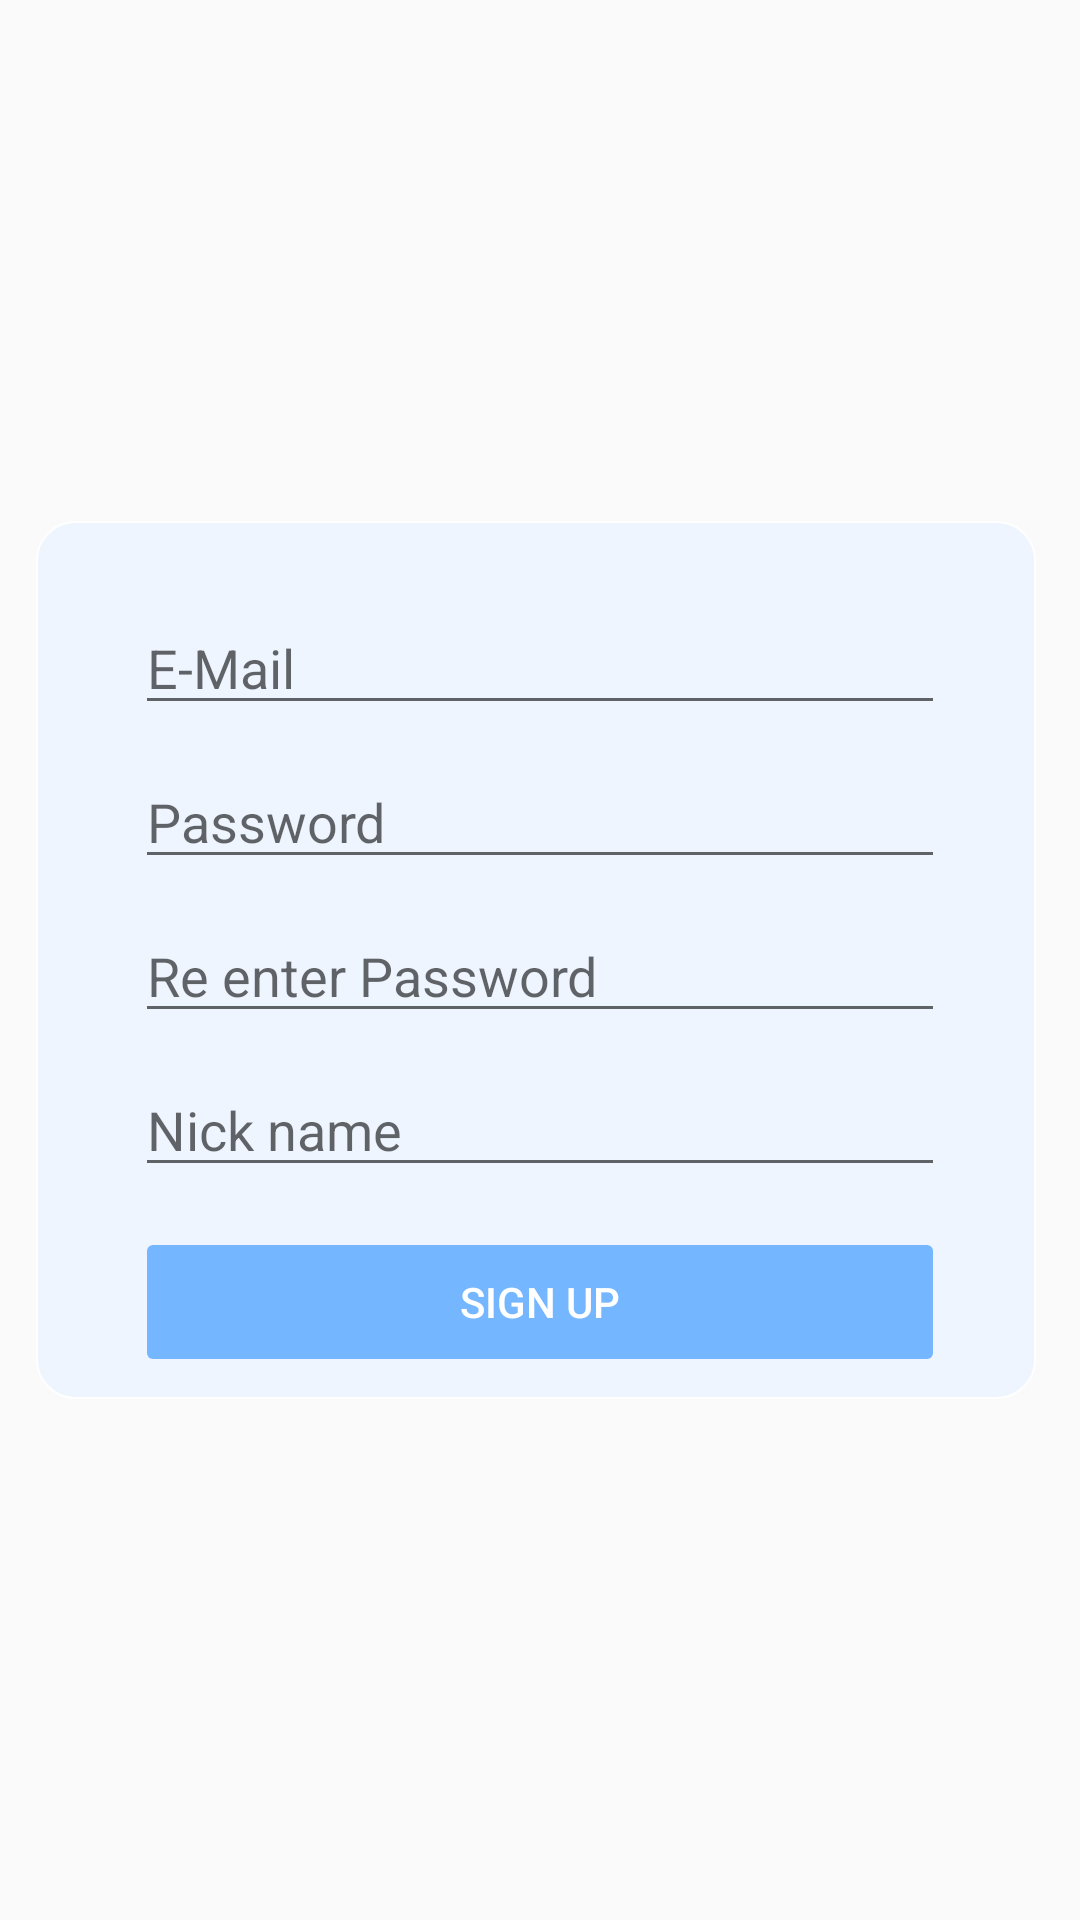

Write the Android layout XML for this screen, with the resource values it uses.
<!-- AndroidManifest.xml: application theme Theme.NewerNews -->
<!-- res/layout/activity_sign_up.xml -->
<?xml version="1.0" encoding="utf-8"?>
<androidx.constraintlayout.widget.ConstraintLayout xmlns:android="http://schemas.android.com/apk/res/android"
    android:layout_width="match_parent"
    android:layout_height="match_parent"
    xmlns:app="http://schemas.android.com/apk/res-auto">

    <androidx.constraintlayout.widget.ConstraintLayout
        android:layout_width="wrap_content"
        android:layout_height="wrap_content"
        app:layout_constraintTop_toTopOf="parent"
        app:layout_constraintBottom_toBottomOf="parent"
        app:layout_constraintLeft_toLeftOf="parent"
        app:layout_constraintRight_toRightOf="parent">

        <ImageView
            android:layout_width="340dp"
            android:layout_height="wrap_content"
            app:layout_constraintTop_toTopOf="parent"
            app:layout_constraintBottom_toBottomOf="parent"
            app:layout_constraintLeft_toLeftOf="parent"
            app:layout_constraintRight_toRightOf="parent"
            android:src="@drawable/layout_sign_up"/>

        <EditText
            android:id="@+id/et_sign_up_email"
            android:layout_width="270dp"
            android:layout_height="wrap_content"
            app:layout_constraintTop_toTopOf="parent"
            app:layout_constraintBottom_toTopOf="@id/et_sign_up_pw"
            app:layout_constraintLeft_toLeftOf="parent"
            app:layout_constraintRight_toRightOf="parent"
            app:layout_constraintVertical_chainStyle="packed"
            app:layout_constraintVertical_bias="0.3"
            android:layout_marginBottom="10dp"
            android:textColor="@color/black"
            android:inputType="textEmailAddress"
            android:hint="@string/email"/>

        <EditText
            android:id="@+id/et_sign_up_pw"
            android:layout_width="270dp"
            android:layout_height="wrap_content"
            app:layout_constraintTop_toBottomOf="@id/et_sign_up_email"
            app:layout_constraintBottom_toTopOf="@id/et_sign_up_pw_re"
            app:layout_constraintLeft_toLeftOf="parent"
            app:layout_constraintRight_toRightOf="parent"
            android:layout_marginBottom="10dp"
            android:inputType="textPassword"
            android:textColor="@color/black"
            android:hint="@string/password"/>

        <EditText
            android:id="@+id/et_sign_up_pw_re"
            android:layout_width="270dp"
            android:layout_height="wrap_content"
            app:layout_constraintTop_toBottomOf="@id/et_sign_up_pw"
            app:layout_constraintBottom_toTopOf="@id/et_sign_up_name"
            app:layout_constraintLeft_toLeftOf="parent"
            app:layout_constraintRight_toRightOf="parent"
            android:layout_marginBottom="10dp"
            android:inputType="textPassword"
            android:textColor="@color/black"
            android:hint="@string/password_re"/>

        <EditText
            android:id="@+id/et_sign_up_name"
            android:layout_width="270dp"
            android:layout_height="wrap_content"
            app:layout_constraintTop_toBottomOf="@id/et_sign_up_pw_re"
            app:layout_constraintBottom_toBottomOf="parent"
            app:layout_constraintLeft_toLeftOf="parent"
            app:layout_constraintRight_toRightOf="parent"
            android:textColor="@color/black"
            android:inputType="textPersonName"
            android:hint="@string/nickname" />
        
        <Button
            android:id="@+id/btn_sign_up_submit"
            android:layout_width="270dp"
            android:layout_height="50dp"
            app:layout_constraintTop_toBottomOf="@id/et_sign_up_name"
            app:layout_constraintBottom_toBottomOf="parent"
            app:layout_constraintLeft_toLeftOf="parent"
            app:layout_constraintRight_toRightOf="parent"
            android:backgroundTint="@color/main_color"
            android:textColor="@color/white"
            android:outlineProvider="none"
            android:text="@string/sign_up"/>


    </androidx.constraintlayout.widget.ConstraintLayout>

    <ProgressBar
        android:id="@+id/signup_progress_bar"
        android:layout_width="40dp"
        android:layout_height="40dp"
        app:layout_constraintTop_toTopOf="parent"
        app:layout_constraintBottom_toBottomOf="parent"
        app:layout_constraintLeft_toLeftOf="parent"
        app:layout_constraintRight_toRightOf="parent"
        android:visibility="gone"/>

</androidx.constraintlayout.widget.ConstraintLayout>
<!-- resources referenced by this layout -->
<resources>
  <color name="black">#FF000000</color>
  <color name="main_color">#74B6FF</color>
  <color name="white">#FFFFFFFF</color>
  <!-- drawable layout_sign_up: png bitmap (drawable-xxhdpi, 23262 bytes) -->
  <string name="email">E-Mail</string>
  <string name="nickname">Nick name</string>
  <string name="password">Password</string>
  <string name="password_re">Re enter Password</string>
  <string name="sign_up">Sign up</string>
  <style name="Theme.NewerNews" parent="Theme.AppCompat.Light">
          
          <item name="colorPrimary">@color/default_background_color</item>
          <item name="colorPrimaryVariant">@color/default_background_color</item>
          <item name="colorOnPrimary">@color/white</item>
          <item name="android:textColorPrimary">@color/black</item>
          <item name="android:windowLightStatusBar">true</item>
          
          <item name="colorSecondary">@color/teal_200</item>
          <item name="colorSecondaryVariant">@color/teal_700</item>
          <item name="colorOnSecondary">@color/black</item>
          
          <item name="android:statusBarColor" tools:targetApi="l">?attr/colorPrimaryVariant</item>
          
      </style>
  <color name="default_background_color">#FAFAFA</color>
  <color name="teal_200">#FF03DAC5</color>
  <color name="teal_700">#FF018786</color>
</resources>
